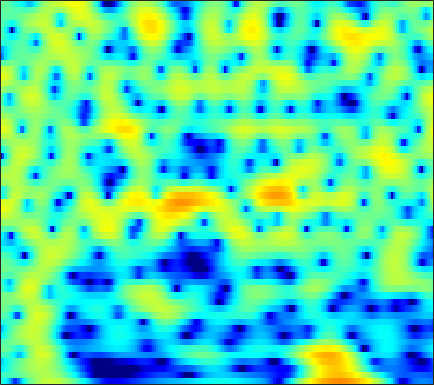

The table this chart was drawn from, first rows:
-3.8071, -4.6213, -5.9684, -7.7056, -9.3718, -12.175, -15.22, -15.794, -12.892, -9.4695, -6.7374, -5.1041, -3.2943, -1.8381, -0.92684, 0.095679, 0.93526, 1.4597, 2.0281, 2.4692, 2.7943, 2.9613, 3.0916, 3.1235
-3.331, -3.248, -3.132, -3.002, -2.888, -2.702, -2.463, -2.241, -1.889, -1.473, -1.011, -0.6449, -0.1497, 0.3322, 0.6736, 1.086, 1.439, 1.657, 1.877, 2.013, 2.06, 2.034, 1.915, 1.701
-7.25, -6.397, -5.331, -4.355, -3.691, -2.879, -2.138, -1.625, -0.9878, -0.4016, 0.1371, 0.5105, 0.9619, 1.359, 1.617, 1.902, 2.114, 2.22, 2.285, 2.256, 2.131, 1.97, 1.666, 1.252
-8.514, -7.294, -5.933, -4.858, -4.183, -3.413, -2.737, -2.258, -1.642, -1.012, -0.3657, 0.1214, 0.7577, 1.353, 1.759, 2.218, 2.572, 2.759, 2.89, 2.88, 2.717, 2.497, 2.063, 1.468
-3.065, -2.969, -3.012, -3.314, -3.756, -4.672, -6.047, -7.339, -8.893, -8.726, -6.51, -4.502, -2.119, -0.191, 0.9639, 2.172, 3.048, 3.513, 3.897, 4.027, 3.914, 3.676, 3.153, 2.4
-1.095, -1.101, -1.235, -1.53, -1.872, -2.487, -3.273, -3.877, -4.444, -4.34, -3.432, -2.405, -0.9355, 0.4218, 1.288, 2.214, 2.876, 3.193, 3.402, 3.372, 3.117, 2.777, 2.136, 1.297
-2.408, -2.112, -1.711, -1.324, -1.054, -0.7175, -0.3918, -0.1447, 0.2021, 0.5849, 0.9979, 1.331, 1.762, 2.153, 2.395, 2.622, 2.707, 2.663, 2.455, 2.051, 1.457, 0.883, -0.06021, -1.192
-6.924, -5.731, -4.237, -2.911, -2.038, -1.016, -0.1401, 0.4394, 1.117, 1.702, 2.199, 2.516, 2.856, 3.096, 3.199, 3.217, 3.092, 2.887, 2.454, 1.824, 0.9848, 0.2004, -1.065, -2.616
-10.02, -7.923, -5.74, -4.046, -3.007, -1.839, -0.8603, -0.2077, 0.5674, 1.263, 1.885, 2.301, 2.767, 3.116, 3.293, 3.394, 3.331, 3.171, 2.796, 2.214, 1.411, 0.6677, -0.5313, -1.955
-4.699, -4.31, -3.863, -3.517, -3.334, -3.128, -2.885, -2.586, -1.961, -1.088, -0.07455, 0.6958, 1.644, 2.443, 2.91, 3.352, 3.575, 3.591, 3.421, 3.031, 2.425, 1.831, 0.8557, -0.3077
-1.705, -1.893, -2.416, -3.341, -4.418, -6.602, -10.27, -14.47, -14.6, -8.264, -4.07, -1.865, 0.2955, 1.841, 2.69, 3.493, 3.959, 4.115, 4.098, 3.849, 3.374, 2.888, 2.045, 1.002
-0.6378, -0.7496, -1.075, -1.618, -2.165, -3.026, -3.842, -4.199, -3.963, -2.906, -1.473, -0.3923, 0.8727, 1.875, 2.434, 2.947, 3.205, 3.244, 3.104, 2.776, 2.289, 1.829, 1.099, 0.246
-0.408, -0.3089, -0.2389, -0.2164, -0.1984, -0.1439, -0.01031, 0.1548, 0.4755, 0.8912, 1.354, 1.692, 2.08, 2.343, 2.431, 2.371, 2.102, 1.774, 1.175, 0.4265, -0.4106, -1.031, -1.771, -2.387
-0.5069, -0.5144, -0.5457, -0.4911, -0.3336, 0.04693, 0.5956, 1.079, 1.753, 2.377, 2.895, 3.192, 3.424, 3.433, 3.279, 2.816, 2.02, 1.178, -0.3194, -2.309, -4.8, -6.864, -8.924, -8.807
-2.023, -3.055, -4.833, -6.515, -6.774, -5.134, -2.661, -0.9491, 0.9179, 2.35, 3.397, 3.953, 4.409, 4.541, 4.434, 4.003, 3.207, 2.333, 0.766, -1.352, -4.104, -6.475, -8.858, -8.449
-2.903, -4.151, -6.329, -8.669, -9.21, -7.202, -4.311, -2.43, -0.4259, 1.091, 2.218, 2.84, 3.414, 3.728, 3.796, 3.679, 3.334, 2.934, 2.229, 1.382, 0.4758, -0.196, -0.9927, -1.641
-1.456, -1.76, -2.135, -2.351, -2.343, -2.078, -1.573, -1.095, -0.4107, 0.2575, 0.8653, 1.269, 1.726, 2.083, 2.274, 2.424, 2.457, 2.403, 2.222, 1.928, 1.537, 1.181, 0.6204, -0.04089
-0.6391, -0.7537, -0.9254, -1.081, -1.189, -1.297, -1.365, -1.383, -1.349, -1.233, -1.018, -0.78, -0.3665, 0.1222, 0.5122, 1.024, 1.468, 1.741, 2.001, 2.131, 2.119, 2.018, 1.755, 1.339
-0.8451, -0.9561, -1.176, -1.498, -1.806, -2.322, -2.964, -3.531, -4.369, -5.185, -5.685, -5.636, -4.881, -3.582, -2.484, -1.087, 0.1245, 0.8823, 1.694, 2.289, 2.673, 2.839, 2.907, 2.806
-2.443, -2.526, -2.752, -3.131, -3.519, -4.229, -5.237, -6.272, -8.278, -11.56, -18.37, -46.3, -15.02, -8.725, -5.824, -3.064, -1.062, 0.09594, 1.292, 2.161, 2.782, 3.105, 3.372, 3.484
-5.126, -5.153, -5.319, -5.568, -5.783, -6.08, -6.391, -6.663, -7.083, -7.501, -7.661, -7.363, -6.28, -4.668, -3.365, -1.745, -0.3779, 0.4727, 1.379, 2.053, 2.537, 2.792, 3.019, 3.148
-7.384, -7.609, -8.323, -9.28, -9.841, -9.734, -8.605, -7.453, -5.922, -4.581, -3.404, -2.582, -1.565, -0.6049, 0.05152, 0.8188, 1.438, 1.782, 2.085, 2.226, 2.216, 2.152, 2.05, 1.974
-6.137, -6.667, -8.395, -11.95, -16.7, -18.06, -10.56, -7.054, -3.9, -1.709, -0.1013, 0.824, 1.799, 2.514, 2.897, 3.198, 3.267, 3.15, 2.754, 2.066, 1.081, 0.1878, -1.065, -2
-1.939, -2.016, -2.329, -2.671, -2.801, -2.561, -1.814, -1.046, 0.05828, 1.086, 1.946, 2.463, 2.992, 3.313, 3.421, 3.379, 3.074, 2.659, 1.792, 0.4687, -1.446, -3.493, -7.688, -16.31
1.062, 1.081, 1.049, 1.009, 0.9726, 0.9813, 1.05, 1.131, 1.263, 1.399, 1.514, 1.585, 1.639, 1.633, 1.575, 1.413, 1.093, 0.7309, 0.05175, -0.877, -2.032, -3.021, -4.324, -5.282
3.492, 3.388, 3.214, 2.977, 2.773, 2.444, 2.046, 1.697, 1.159, 0.563, -0.02584, -0.4069, -0.7598, -0.8729, -0.8305, -0.7225, -0.6388, -0.6781, -0.8802, -1.299, -1.923, -2.467, -3.256, -3.987
5.323, 5.074, 4.736, 4.368, 4.054, 3.513, 2.771, 2.035, 0.746, -0.9894, -3.231, -5.142, -6.98, -6.431, -4.992, -3.136, -1.817, -1.201, -0.8429, -0.9416, -1.473, -2.139, -3.382, -5.027
4.591, 4.198, 3.954, 3.939, 3.923, 3.782, 3.354, 2.773, 1.563, -0.2799, -2.977, -5.604, -8.786, -7.415, -4.996, -2.381, -0.7283, 0.02516, 0.4846, 0.4073, -0.1721, -0.9748, -2.565, -4.985
-4.003, -5.293, -3.104, -0.3893, 1.061, 2.306, 2.912, 3.025, 2.808, 2.278, 1.594, 1.094, 0.611, 0.4935, 0.6211, 0.9351, 1.272, 1.452, 1.531, 1.35, 0.8971, 0.3602, -0.614, -1.876
-3.909, -4.666, -3.331, -1.213, 0.1083, 1.376, 2.136, 2.429, 2.53, 2.37, 2.041, 1.727, 1.307, 0.904, 0.6753, 0.4438, 0.3414, 0.3219, 0.3341, 0.3392, 0.2546, 0.1284, -0.1808, -0.6138
1.369, 1.176, 1.223, 1.488, 1.758, 2.07, 2.241, 2.248, 2.067, 1.656, 1.006, 0.3755, -0.6257, -1.736, -2.553, -3.369, -3.677, -3.516, -2.948, -2.216, -1.536, -1.129, -0.7359, -0.513
2.129, 2.164, 2.274, 2.425, 2.534, 2.624, 2.598, 2.462, 2.077, 1.407, 0.3817, -0.6769, -2.616, -5.354, -8.291, -14.07, -16.62, -12.05, -7.681, -5.033, -3.259, -2.313, -1.355, -0.6711
0.3877, 0.6741, 1.124, 1.635, 1.993, 2.389, 2.623, 2.652, 2.466, 1.982, 1.174, 0.325, -1.165, -3.062, -4.69, -6.639, -7.359, -6.846, -5.532, -4.246, -3.234, -2.623, -1.953, -1.357
-4.747, -3.999, -2.467, -0.8084, 0.2958, 1.509, 2.367, 2.792, 3.08, 3.07, 2.788, 2.409, 1.736, 0.924, 0.2715, -0.5533, -1.266, -1.708, -2.237, -2.729, -3.299, -3.714, -4.177, -4.192
-31.94, -14.14, -7.067, -3.177, -1.155, 0.7855, 2.117, 2.817, 3.425, 3.729, 3.764, 3.648, 3.325, 2.839, 2.392, 1.659, 0.7876, 0.02024, -1.214, -2.824, -4.988, -7.263, -11.85, -18.22
-5.738, -4.883, -3.25, -1.534, -0.3754, 0.8841, 1.839, 2.367, 2.853, 3.123, 3.212, 3.179, 2.995, 2.656, 2.301, 1.675, 0.8694, 0.1239, -1.062, -2.531, -4.254, -5.683, -7.502, -8.443
-1.14, -0.6234, 0.06123, 0.6682, 1.043, 1.412, 1.643, 1.732, 1.774, 1.772, 1.775, 1.77, 1.739, 1.631, 1.448, 1.073, 0.4834, -0.09886, -1.048, -2.12, -3.235, -3.981, -4.654, -4.834
2.224, 2.514, 2.706, 2.674, 2.49, 2.035, 1.325, 0.6661, -0.2465, -0.9097, -1.029, -0.7462, -0.1058, 0.5086, 0.8145, 0.9156, 0.6271, 0.1478, -0.8713, -2.312, -4.167, -5.729, -7.492, -7.677
4.46, 4.492, 4.293, 3.803, 3.211, 2.029, 0.2427, -1.681, -5.575, -12.52, -13.02, -7.497, -3.27, -0.8703, 0.23, 0.9907, 1.116, 0.8205, -0.09766, -1.705, -4.23, -6.996, -12.45, -13.34
3.682, 3.553, 3.206, 2.657, 2.095, 1.095, -0.1967, -1.375, -3.107, -4.481, -4.564, -3.71, -2.159, -0.7784, -0.01395, 0.6319, 0.8688, 0.7809, 0.3661, -0.3516, -1.258, -1.938, -2.622, -2.782
1.798, 1.564, 1.205, 0.7982, 0.4808, 0.06591, -0.3268, -0.5788, -0.8217, -0.8899, -0.7489, -0.5103, -0.06395, 0.3933, 0.6791, 0.9444, 1.034, 0.984, 0.7802, 0.4464, 0.05227, -0.2444, -0.5877, -0.834
-0.06343, -0.5482, -1.191, -1.679, -1.857, -1.778, -1.428, -1.051, -0.4887, 0.06714, 0.5918, 0.9467, 1.35, 1.66, 1.827, 1.926, 1.881, 1.763, 1.489, 1.115, 0.6666, 0.3069, -0.1609, -0.5808
-1.639, -2.979, -5.29, -7.664, -8.255, -6.591, -4.073, -2.432, -0.6856, 0.6302, 1.619, 2.184, 2.726, 3.067, 3.197, 3.205, 3.031, 2.776, 2.276, 1.61, 0.7946, 0.1141, -0.8148, -1.664
-0.9676, -2.505, -5.406, -9.18, -10.39, -7.312, -3.833, -1.866, 0.07018, 1.464, 2.469, 3.026, 3.565, 3.879, 3.964, 3.894, 3.591, 3.189, 2.411, 1.308, -0.1468, -1.504, -3.716, -6.292
1.46, 0.9554, 0.1885, -0.4169, -0.6259, -0.531, -0.08973, 0.3272, 0.8985, 1.434, 1.903, 2.219, 2.587, 2.856, 2.971, 2.95, 2.674, 2.277, 1.452, 0.2174, -1.498, -3.158, -6.083, -10.1
3.482, 3.246, 2.841, 2.385, 2.025, 1.534, 1.011, 0.5951, 0.03694, -0.4343, -0.6372, -0.5234, -0.06772, 0.5741, 1.04, 1.47, 1.595, 1.459, 0.9273, 0.01109, -1.31, -2.535, -4.351, -6.179
4.867, 4.612, 4.204, 3.65, 3.118, 2.209, 0.9616, -0.2686, -2.492, -5.596, -8.879, -8.787, -5.422, -2.378, -0.7661, 0.6993, 1.521, 1.764, 1.641, 1.046, -0.02302, -1.168, -3.188, -5.937
3.474, 3.277, 2.991, 2.627, 2.258, 1.534, 0.4821, -0.6011, -2.548, -5.08, -7.349, -7.231, -4.875, -2.324, -0.8008, 0.6556, 1.575, 1.951, 2.094, 1.818, 1.142, 0.3532, -1.114, -3.093
-1.978, -1.878, -1.534, -1.105, -0.8563, -0.7094, -0.7954, -1.004, -1.374, -1.752, -1.923, -1.839, -1.448, -0.8329, -0.312, 0.3266, 0.846, 1.135, 1.384, 1.446, 1.327, 1.137, 0.7735, 0.3483
-13.87, -10.88, -7.438, -5.144, -3.956, -2.856, -2.165, -1.835, -1.57, -1.427, -1.344, -1.31, -1.211, -1.082, -0.9553, -0.7197, -0.4129, -0.1346, 0.2621, 0.6816, 1.059, 1.317, 1.592, 1.814
-10.66, -9.396, -7.299, -5.533, -4.506, -3.455, -2.704, -2.281, -1.915, -1.726, -1.736, -1.857, -2.171, -2.618, -2.982, -3.308, -3.228, -2.812, -1.874, -0.7389, 0.3752, 1.102, 1.921, 2.566
-4.072, -4.261, -4.259, -4.098, -3.896, -3.531, -3.082, -2.735, -2.321, -2.085, -2.124, -2.386, -3.237, -4.772, -6.564, -10.17, -13.24, -10.7, -6.004, -2.658, -0.3141, 0.9831, 2.267, 3.157
-2.352, -3.105, -4.226, -5.432, -6.208, -6.633, -5.987, -5.069, -3.733, -2.697, -2.094, -1.998, -2.335, -3.295, -4.389, -6.179, -7.028, -5.993, -3.436, -1.02, 0.8278, 1.881, 2.876, 3.487
-2.292, -3.329, -5.427, -8.864, -13.4, -43.73, -13.76, -8.864, -5.159, -2.901, -1.484, -0.8139, -0.2505, -0.003694, 0.07058, 0.1703, 0.4384, 0.7783, 1.417, 2.101, 2.684, 2.965, 3.106, 2.946
-1.986, -2.461, -3.377, -4.521, -5.306, -5.783, -5.155, -4.201, -2.763, -1.458, -0.4064, 0.2538, 0.9252, 1.462, 1.784, 2.184, 2.555, 2.812, 3.095, 3.278, 3.283, 3.11, 2.574, 1.58
-1.98, -1.827, -1.816, -1.916, -1.998, -2.022, -1.902, -1.693, -1.34, -0.9216, -0.488, -0.1711, 0.2352, 0.6578, 0.9987, 1.459, 1.901, 2.221, 2.566, 2.778, 2.784, 2.632, 2.134, 1.216
-1.929, -1.612, -1.448, -1.478, -1.58, -1.751, -1.959, -2.108, -2.291, -2.462, -2.594, -2.68, -2.649, -2.433, -2.096, -1.454, -0.6521, -0.02433, 0.7717, 1.422, 1.882, 2.082, 2.15, 2.007
-1.074, -1.101, -1.362, -1.833, -2.279, -2.949, -3.627, -4.144, -4.809, -5.54, -6.439, -7.227, -8.352, -9.037, -8.725, -7.035, -4.789, -3.223, -1.454, -0.06031, 1, 1.588, 2.167, 2.564
